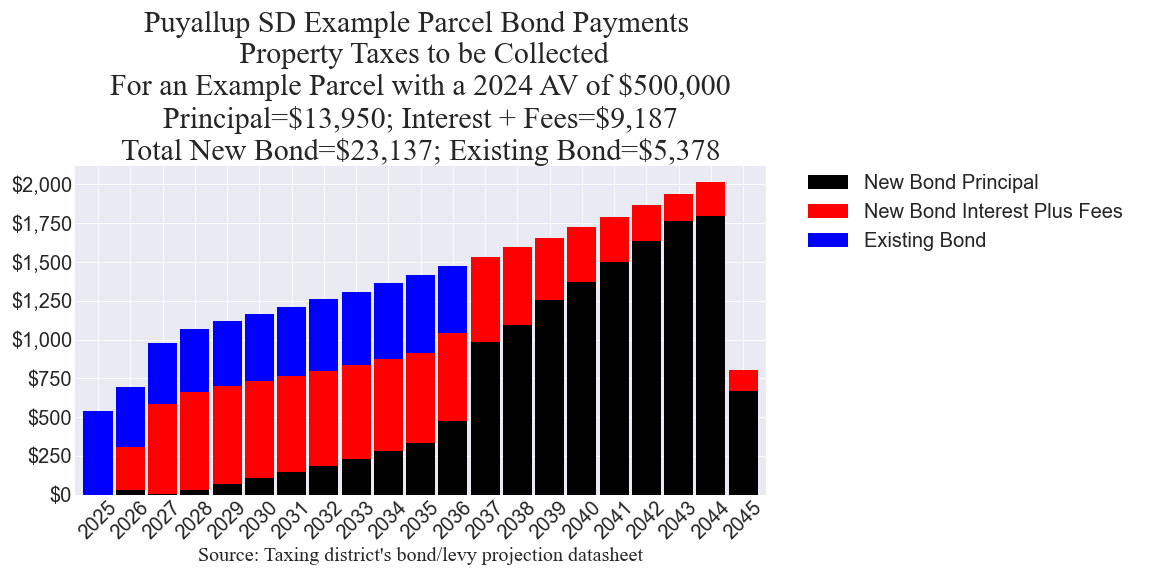

Data behind this chart, as committed beside it:
, Year, New Bond Principal, New Bond Interest Plus Fees, Existing Bond
20, 2025, , , 540.6
0, 2026, 28.37, 278.6, 384.7
1, 2027, 7.296, 576.3, 395.5
2, 2028, 29.85, 629.3, 407.8
3, 2029, 70.79, 628, 420.6
4, 2030, 106.3, 624.8, 433.1
5, 2031, 145.6, 620, 445.1
6, 2032, 186.4, 613.5, 459.3
7, 2033, 231.6, 605.2, 472.8
8, 2034, 279.8, 594.8, 487.4
9, 2035, 333.1, 582.2, 501.1
10, 2036, 475.9, 567.3, 429.9
11, 2037, 985.9, 546, 
12, 2038, 1092, 501.7, 
13, 2039, 1253, 404.3, 
14, 2040, 1372, 351.6, 
15, 2041, 1498, 293.8, 
16, 2042, 1634, 230.4, 
17, 2043, 1762, 176.7, 
18, 2044, 1793, 222.7, 
19, 2045, 666.1, 139.5, 
